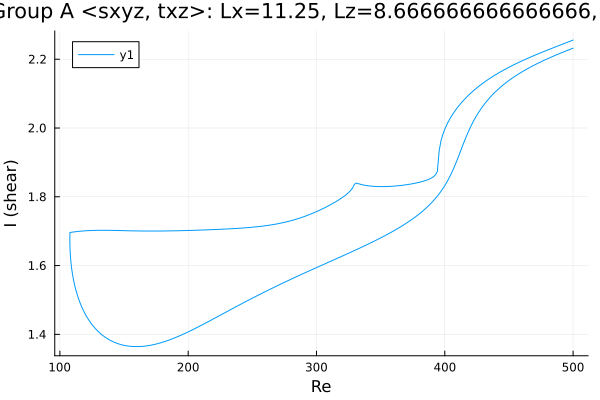

The data file committed next to this chart (first rows):
Re, shear
500.0, 2.232
498.7, 2.23
497.3, 2.228
495.9, 2.226
494.5, 2.224
493.1, 2.222
491.7, 2.22
490.2, 2.218
488.8, 2.215
487.4, 2.213
486, 2.211
484.6, 2.209
484.1, 2.208
482.6, 2.206
481.2, 2.203
479.8, 2.201
478.4, 2.199
477, 2.196
475.6, 2.194
474.2, 2.191
472.7, 2.188
471.3, 2.186
469.9, 2.183
468.5, 2.18
467.1, 2.178
465.7, 2.175
465.3, 2.174
463.8, 2.171
462.4, 2.168
461, 2.165
459.6, 2.162
458.2, 2.159
456.8, 2.155
455.4, 2.152
453.9, 2.148
452.5, 2.145
451.1, 2.141
449.7, 2.137
448.3, 2.133
446.9, 2.129
445.5, 2.125
444, 2.121
442.6, 2.116
441.2, 2.111
439.8, 2.106
438.4, 2.101
437, 2.096
435.6, 2.09
434.1, 2.084
432.7, 2.078
431.3, 2.072
429.9, 2.065
428.5, 2.057
427.1, 2.05
425.7, 2.041
424.2, 2.033
422.8, 2.023
421.4, 2.013
420, 2.003
418.6, 1.991
... 559 more rows
